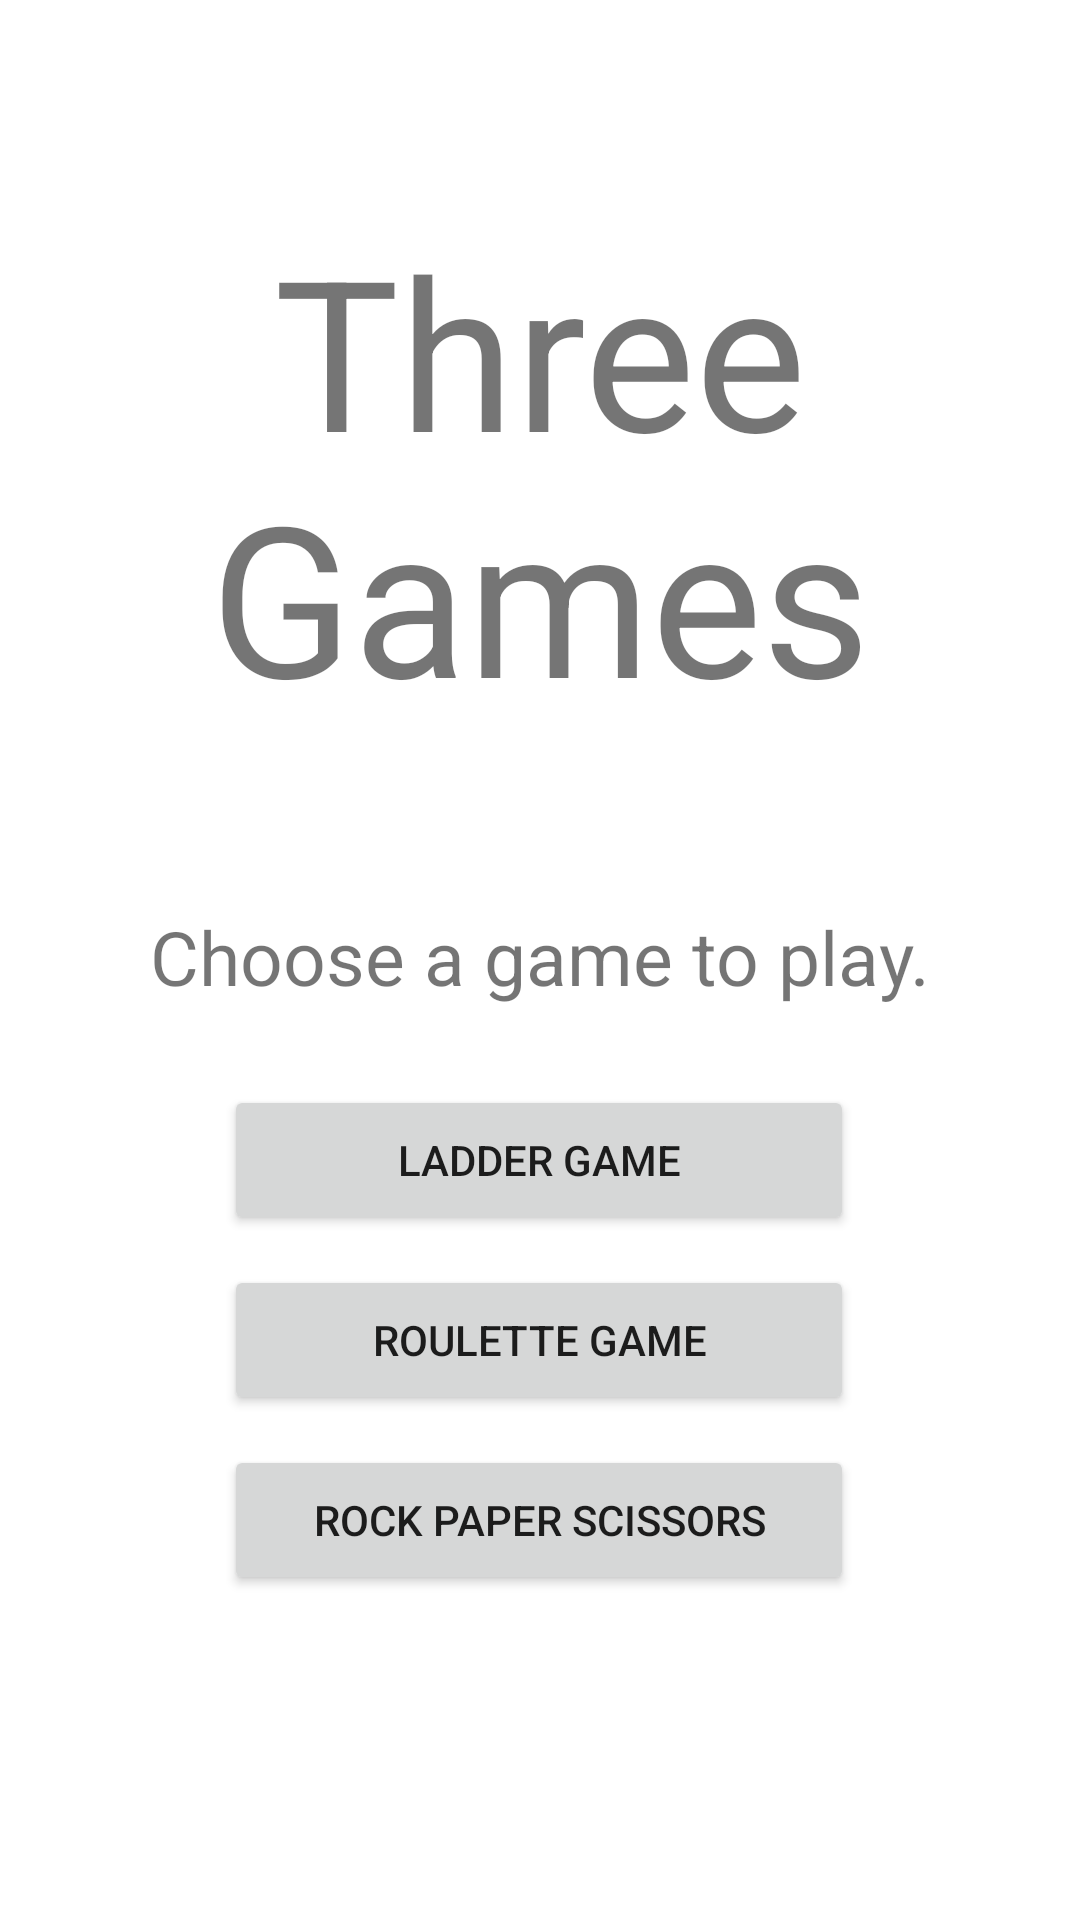

The Android layout XML behind this screen, and the referenced resources:
<!-- AndroidManifest.xml: application theme Theme.ThreeGames -->
<!-- res/layout/activity_main.xml -->
<?xml version="1.0" encoding="utf-8"?>
<androidx.constraintlayout.widget.ConstraintLayout xmlns:android="http://schemas.android.com/apk/res/android"
    xmlns:app="http://schemas.android.com/apk/res-auto"
    xmlns:tools="http://schemas.android.com/tools"
    android:layout_width="match_parent"
    android:layout_height="match_parent"
    tools:context=".MainActivity">

    <TextView
        android:id="@+id/textView"
        android:layout_width="wrap_content"
        android:layout_height="wrap_content"
        android:layout_marginTop="70dp"
        android:gravity="center"
        android:text="Three Games"
        android:textAlignment="center"
        android:textSize="70sp"
        app:layout_constraintEnd_toEndOf="parent"
        app:layout_constraintHorizontal_bias="0.0"
        app:layout_constraintStart_toStartOf="parent"
        app:layout_constraintTop_toTopOf="parent" />

    <TextView
        android:id="@+id/textView2"
        android:layout_width="wrap_content"
        android:layout_height="wrap_content"
        android:layout_marginBottom="26dp"
        android:text="Choose a game to play."
        android:textSize="25sp"
        app:layout_constraintBottom_toTopOf="@+id/ladder"
        app:layout_constraintEnd_toEndOf="parent"
        app:layout_constraintHorizontal_bias="0.5"
        app:layout_constraintStart_toStartOf="parent" />

    <Button
        android:id="@+id/ladder"
        android:layout_width="210dp"
        android:layout_height="50dp"
        android:layout_marginTop="460dp"
        android:layout_marginBottom="10dp"
        android:onClick="onClickLadder"
        android:text="Ladder Game"
        app:layout_constraintBottom_toTopOf="@+id/roulette"
        app:layout_constraintEnd_toEndOf="@+id/roulette"
        app:layout_constraintHorizontal_bias="0.0"
        app:layout_constraintStart_toStartOf="@+id/roulette"
        app:layout_constraintTop_toTopOf="parent" />

    <Button
        android:id="@+id/rsp"
        android:layout_width="210dp"
        android:layout_height="50dp"
        android:layout_marginBottom="207dp"
        android:text="Rock Paper Scissors"
        app:layout_constraintBottom_toBottomOf="parent"
        app:layout_constraintEnd_toEndOf="parent"
        app:layout_constraintHorizontal_bias="0.497"
        app:layout_constraintStart_toStartOf="parent"
        app:layout_constraintTop_toBottomOf="@+id/roulette" />

    <Button
        android:id="@+id/roulette"
        android:layout_width="210dp"
        android:layout_height="50dp"
        android:layout_marginBottom="10dp"
        android:onClick="onClickRoulette"
        android:text="Roulette Game"
        app:layout_constraintBottom_toTopOf="@+id/rsp"
        app:layout_constraintEnd_toEndOf="@+id/rsp"
        app:layout_constraintHorizontal_bias="0.0"
        app:layout_constraintStart_toStartOf="@+id/rsp"
        app:layout_constraintTop_toBottomOf="@+id/ladder" />

    <androidx.constraintlayout.widget.Guideline
        android:id="@+id/guideline2"
        android:layout_width="wrap_content"
        android:layout_height="wrap_content"
        android:orientation="vertical"
        app:layout_constraintGuide_begin="20dp" />

    <androidx.constraintlayout.widget.Guideline
        android:id="@+id/guideline3"
        android:layout_width="wrap_content"
        android:layout_height="wrap_content"
        android:orientation="horizontal"
        app:layout_constraintGuide_begin="20dp" />

    <androidx.constraintlayout.widget.Guideline
        android:id="@+id/guideline4"
        android:layout_width="wrap_content"
        android:layout_height="wrap_content"
        android:orientation="vertical"
        app:layout_constraintGuide_begin="20dp" />

    <androidx.constraintlayout.widget.Guideline
        android:id="@+id/guideline5"
        android:layout_width="wrap_content"
        android:layout_height="wrap_content"
        android:orientation="horizontal"
        app:layout_constraintGuide_begin="20dp" />




    <androidx.constraintlayout.widget.Guideline
        android:id="@+id/guideline6"
        android:layout_width="wrap_content"
        android:layout_height="wrap_content"
        android:orientation="vertical"
        app:layout_constraintGuide_begin="20dp" />

    <androidx.constraintlayout.widget.Guideline
        android:id="@+id/guideline7"
        android:layout_width="wrap_content"
        android:layout_height="wrap_content"
        android:orientation="horizontal"
        app:layout_constraintGuide_begin="20dp" />


</androidx.constraintlayout.widget.ConstraintLayout>
<!-- resources referenced by this layout -->
<resources>
  <style name="Theme.ThreeGames" parent="Theme.MaterialComponents.DayNight.DarkActionBar">
          
          <item name="colorPrimary">@color/purple_500</item>
          <item name="colorPrimaryVariant">@color/purple_700</item>
          <item name="colorOnPrimary">@color/white</item>
          
          <item name="colorSecondary">@color/teal_200</item>
          <item name="colorSecondaryVariant">@color/teal_700</item>
          <item name="colorOnSecondary">@color/black</item>
          
          <item name="android:statusBarColor" tools:targetApi="l">?attr/colorPrimaryVariant</item>
          
      </style>
  <!-- not gathered from this repository: default colours our renderer supplied (Android Studio template values) -->
  <color name="purple_500">#FF6200EE</color>
  <color name="purple_700">#FF3700B3</color>
  <color name="teal_200">#FF03DAC5</color>
  <color name="teal_700">#FF018786</color>
  <color name="black">#FF000000</color>
  <color name="white">#FFFFFFFF</color>
</resources>
